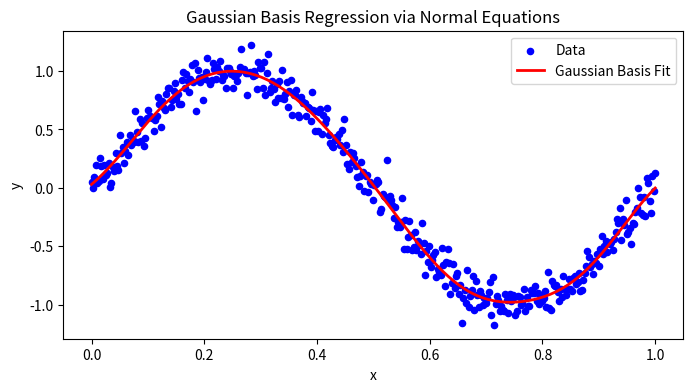

Here is the Python script that generated this plot:
import numpy as np
import matplotlib.pyplot as plt

np.random.seed(42)
x = np.linspace(0, 1, 400)
noise = np.random.normal(0, 0.1, size=x.shape)
y = np.sin(2 * np.pi * x) + noise

def gaussian_basis(x, centers, width):
    return np.exp(-(x[:, None] - centers)**2 / (2 * width**2))

M = 10
centers = np.linspace(0, 1, M)
sigma = (centers[1] - centers[0])
Phi = gaussian_basis(x, centers, sigma)

def solve_normal_equations(Phi, y):
    return np.linalg.inv(Phi.T @ Phi) @ Phi.T @ y

w = solve_normal_equations(Phi, y)

x_plot = np.linspace(0, 1, 200)
Phi_plot = gaussian_basis(x_plot, centers, sigma)
y_plot = Phi_plot @ w

plt.figure(figsize=(8, 4))
plt.scatter(x, y, color="blue", label="Data", s=20)
plt.plot(x_plot, y_plot, color="red", label="Gaussian Basis Fit", linewidth=2)
plt.xlabel("x")
plt.ylabel("y")
plt.title("Gaussian Basis Regression via Normal Equations")
plt.legend()
plt.show()